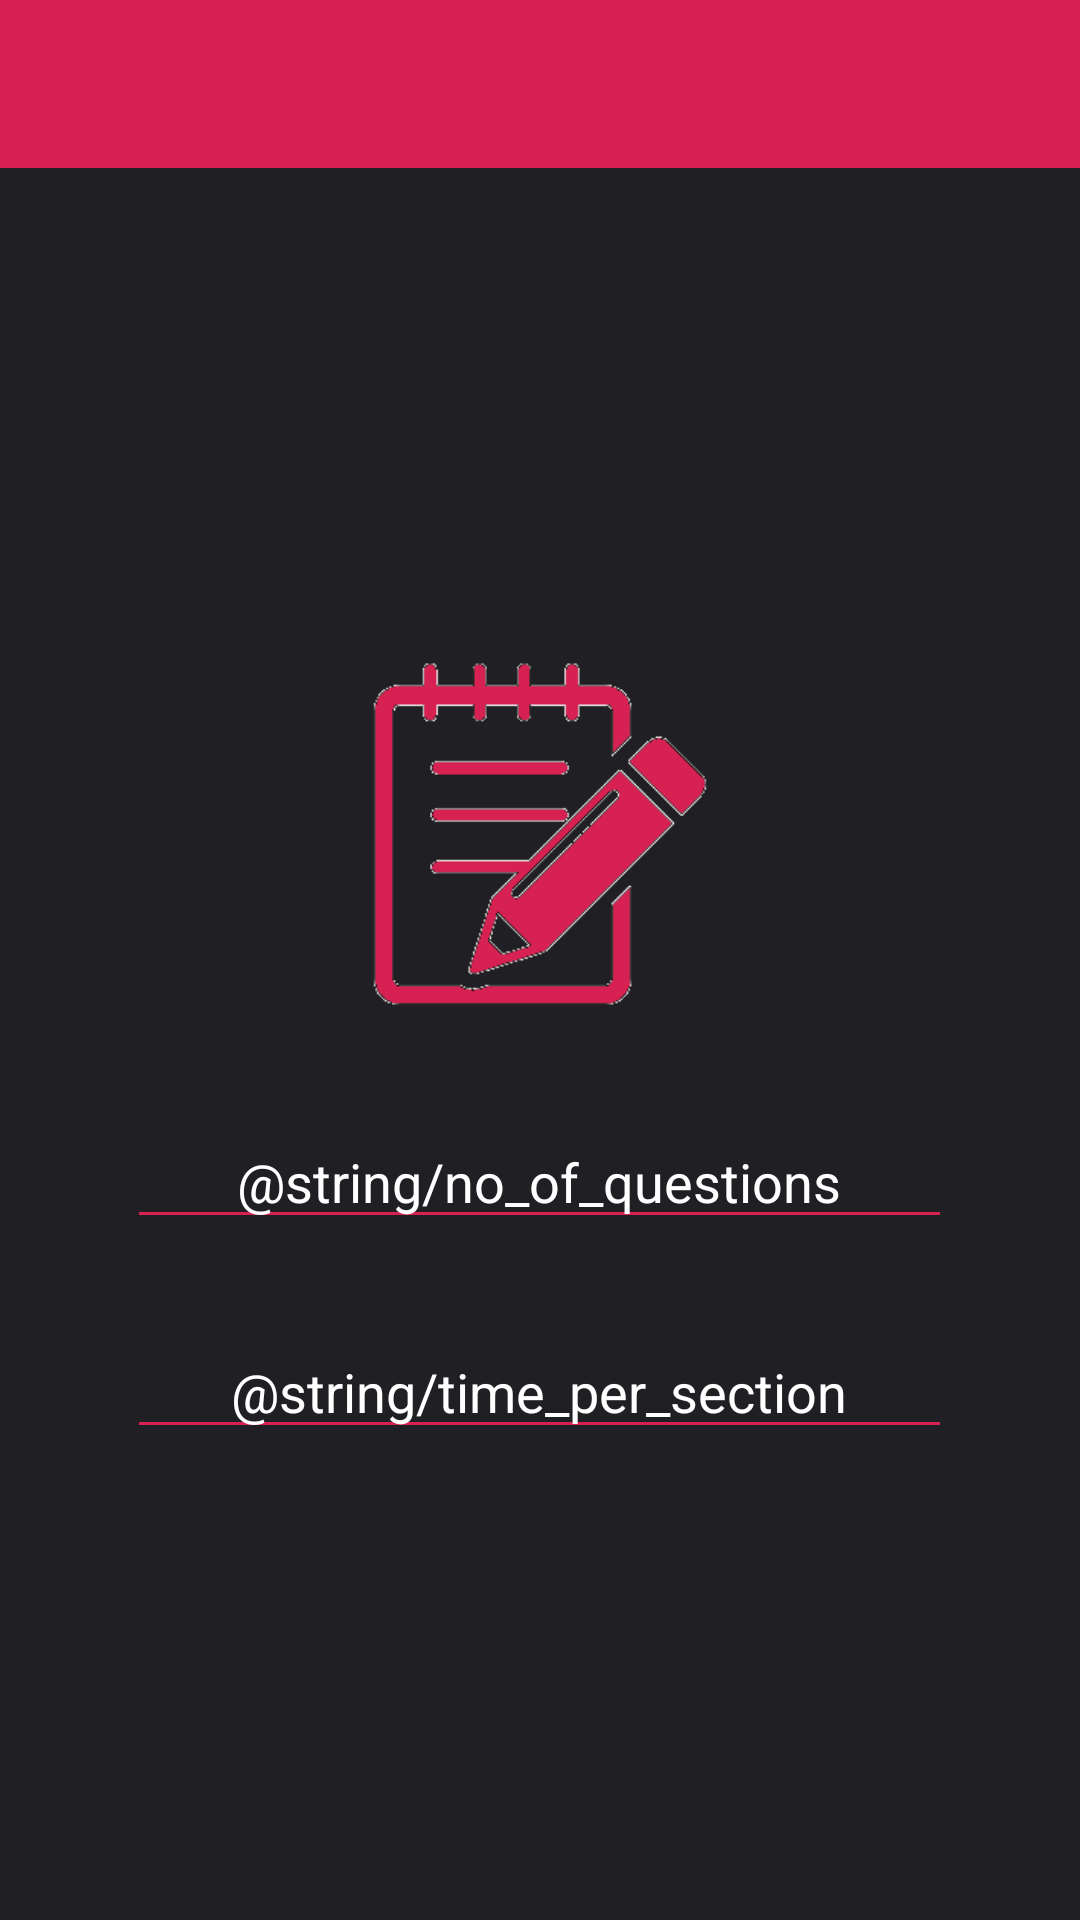

Layout XML and referenced resources for this Android screen:
<!-- AndroidManifest.xml: application theme AppTheme -->
<!-- res/layout/activity_quest_count.xml -->
<?xml version="1.0" encoding="utf-8"?>
<LinearLayout xmlns:android="http://schemas.android.com/apk/res/android"
    xmlns:app="http://schemas.android.com/apk/res-auto"
    android:orientation="vertical"
    android:layout_width="match_parent"
    android:layout_height="match_parent">

    <android.support.design.widget.AppBarLayout
        android:layout_width="match_parent"
        android:layout_height="wrap_content"
        android:theme="@style/AppTheme.AppBarOverlay">

        <android.support.v7.widget.Toolbar
            android:id="@+id/toolbar"
            android:layout_width="match_parent"
            android:layout_height="?attr/actionBarSize"
            android:background="?attr/colorPrimary"
            app:popupTheme="@style/AppTheme.PopupOverlay" />

    </android.support.design.widget.AppBarLayout>

    <include android:layout_height="match_parent"
        android:layout_width="match_parent"
        layout="@layout/activity_quesn_details"/>


</LinearLayout>
<!-- res/layout/activity_quesn_details.xml (included above) -->
<?xml version="1.0" encoding="utf-8"?>
<RelativeLayout xmlns:android="http://schemas.android.com/apk/res/android"
    android:orientation="vertical" android:layout_width="match_parent"
    android:layout_height="match_parent"
    android:background="@color/colorPrimaryDark">

    <LinearLayout
        android:orientation="vertical" android:layout_width="match_parent"
        android:layout_height="wrap_content"
        android:layout_gravity="center"
        android:gravity="center"
        android:layout_centerInParent="true"
        android:background="@color/colorPrimaryDark">

        <RelativeLayout
            android:layout_width="wrap_content"
            android:layout_height="wrap_content"
            android:layout_gravity="center">

            <ImageView
                android:id="@+id/img_user_pic"
                android:scaleType="fitXY"
                android:layout_height="130dp"
                android:layout_width="130dp"
                android:layout_centerVertical="true"
                android:adjustViewBounds="true"
                android:layout_gravity="center"
                android:src="@drawable/questn_paper"
                android:layout_weight="0.42" />

        </RelativeLayout>

        <EditText
            android:id="@+id/first_name"
            android:layout_width="275dp"
            android:layout_height="40sp"
            android:maxLines="1"
            android:gravity="center"
            android:layout_gravity="center"
            android:inputType="number"
            android:textColorHint="@android:color/white"
            android:textColor="@android:color/white"
            android:hint="@string/no_of_questions"
            android:nextFocusForward="@+id/second_name"
            android:imeOptions="actionNext"
            android:backgroundTint="@color/colorPrimary"
            android:layout_marginTop="30dp"/>

        <EditText
            android:id="@+id/second_name"
            android:layout_width="275dp"
            android:layout_height="40sp"
            android:maxLines="1"
            android:gravity="center"
            android:inputType="number"
            android:layout_gravity="center"
            android:imeOptions="actionDone"
            android:textColorHint="@android:color/white"
            android:textColor="@android:color/white"
            android:hint="@string/time_per_section"
            android:backgroundTint="@color/colorPrimary"
            android:layout_marginTop="30dp"/>

        <Button
            android:id="@+id/proceed_btn"
            android:layout_width="275dp"
            android:layout_height="60dp"
            android:layout_gravity="center"
            android:layout_marginTop="30dp"
            android:background="@color/colorPrimary"
            android:textAllCaps="false"
            android:textSize="25sp"
            android:textColor="@android:color/white"
            android:visibility="gone"
            android:text="Gud Luck!"/>
    </LinearLayout>

</RelativeLayout>
<!-- resources referenced by this layout -->
<resources>
  <color name="colorPrimary">#D72152</color>1
  <color name="colorPrimaryDark">#201F24</color>
  <!-- drawable questn_paper: png bitmap (drawable-hdpi, 6722 bytes) -->
  <style name="AppTheme.AppBarOverlay" parent="ThemeOverlay.AppCompat.Dark.ActionBar" />
  <style name="AppTheme.PopupOverlay" parent="ThemeOverlay.AppCompat.Light" />
  <style name="AppTheme" parent="Theme.AppCompat.Light.DarkActionBar">
          
          <item name="colorPrimary">@color/colorPrimary</item>
          <item name="colorPrimaryDark">@color/colorPrimaryDark</item>
          <item name="colorAccent">@color/colorAccent</item>
          <item name="windowActionBar">false</item>
          <item name="windowNoTitle">true</item>
      </style>
  <color name="colorAccent">#D72152</color>
</resources>
